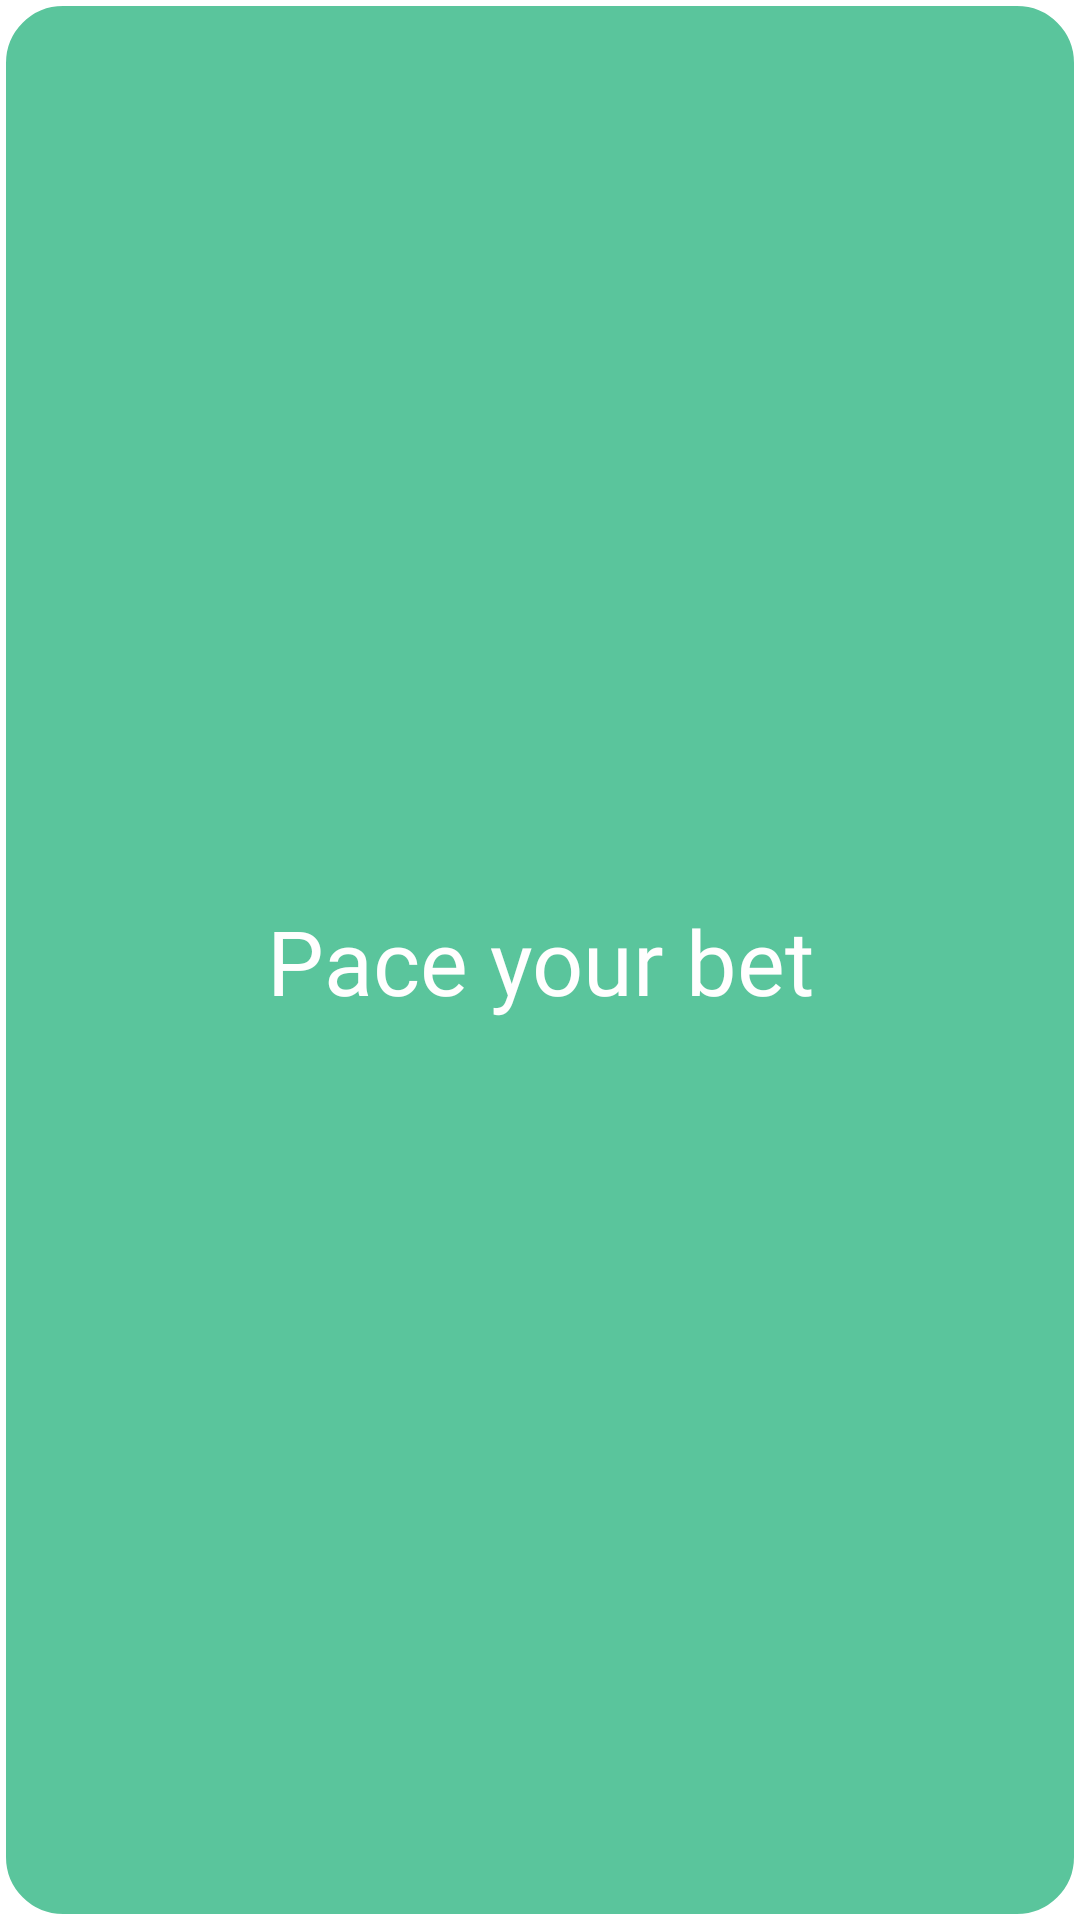

Write the Android layout XML for this screen, with the resource values it uses.
<!-- AndroidManifest.xml: application theme Theme.MonkeySlotyOnline -->
<!-- res/layout/toast_bet.xml -->
<?xml version="1.0" encoding="utf-8"?>
<androidx.constraintlayout.widget.ConstraintLayout xmlns:android="http://schemas.android.com/apk/res/android"
    xmlns:app="http://schemas.android.com/apk/res-auto"
    xmlns:tools="http://schemas.android.com/tools"
    android:id="@+id/tos"
    android:layout_width="match_parent"
    android:layout_height="wrap_content"
    android:background="@drawable/tostbac">

    <TextView
        android:id="@+id/textView"
        android:layout_width="wrap_content"
        android:layout_height="wrap_content"
        android:layout_marginStart="10dp"
        android:layout_marginTop="10dp"
        android:layout_marginEnd="10dp"
        android:layout_marginBottom="10dp"
        android:fontFamily="@font/original_surfer"
        android:text="Pace your bet"
        android:textColor="#FFFEFE"
        android:textColorLink="#FFFEFE"
        android:textSize="30sp"
        app:layout_constraintBottom_toBottomOf="parent"
        app:layout_constraintEnd_toEndOf="parent"
        app:layout_constraintStart_toStartOf="parent"
        app:layout_constraintTop_toTopOf="parent" />
</androidx.constraintlayout.widget.ConstraintLayout>
<!-- resources referenced by this layout -->
<resources>
  <!-- drawable tostbac (drawable) -->
  <?xml version="1.0" encoding="utf-8"?>
  <selector xmlns:android="http://schemas.android.com/apk/res/android">
      <item>
          <shape android:shape="rectangle">
              <solid android:color="#FA57C49B"/>
              <corners android:radius="20.0dip"/>
              <stroke
                  android:width="2dip"
                  android:color="#FFFFFF" />
          </shape>
      </item>
  </selector>
  <style name="Theme.MonkeySlotyOnline" parent="Theme.MaterialComponents.DayNight.NoActionBar">
          
          <item name="colorPrimary">@color/purple_500</item>
          <item name="colorPrimaryVariant">@color/purple_700</item>
          <item name="colorOnPrimary">@color/white</item>
          
          <item name="colorSecondary">@color/teal_200</item>
          <item name="colorSecondaryVariant">@color/teal_700</item>
          <item name="colorOnSecondary">@color/black</item>
          
          <item name="android:statusBarColor" tools:targetApi="l">?attr/colorPrimaryVariant</item>
          
      </style>
  <!-- not gathered from this repository: default colours our renderer supplied (Android Studio template values) -->
  <color name="purple_500">#FF6200EE</color>
  <color name="purple_700">#FF3700B3</color>
  <color name="teal_200">#FF03DAC5</color>
  <color name="teal_700">#FF018786</color>
  <color name="black">#FF000000</color>
  <color name="white">#FFFFFFFF</color>
</resources>
